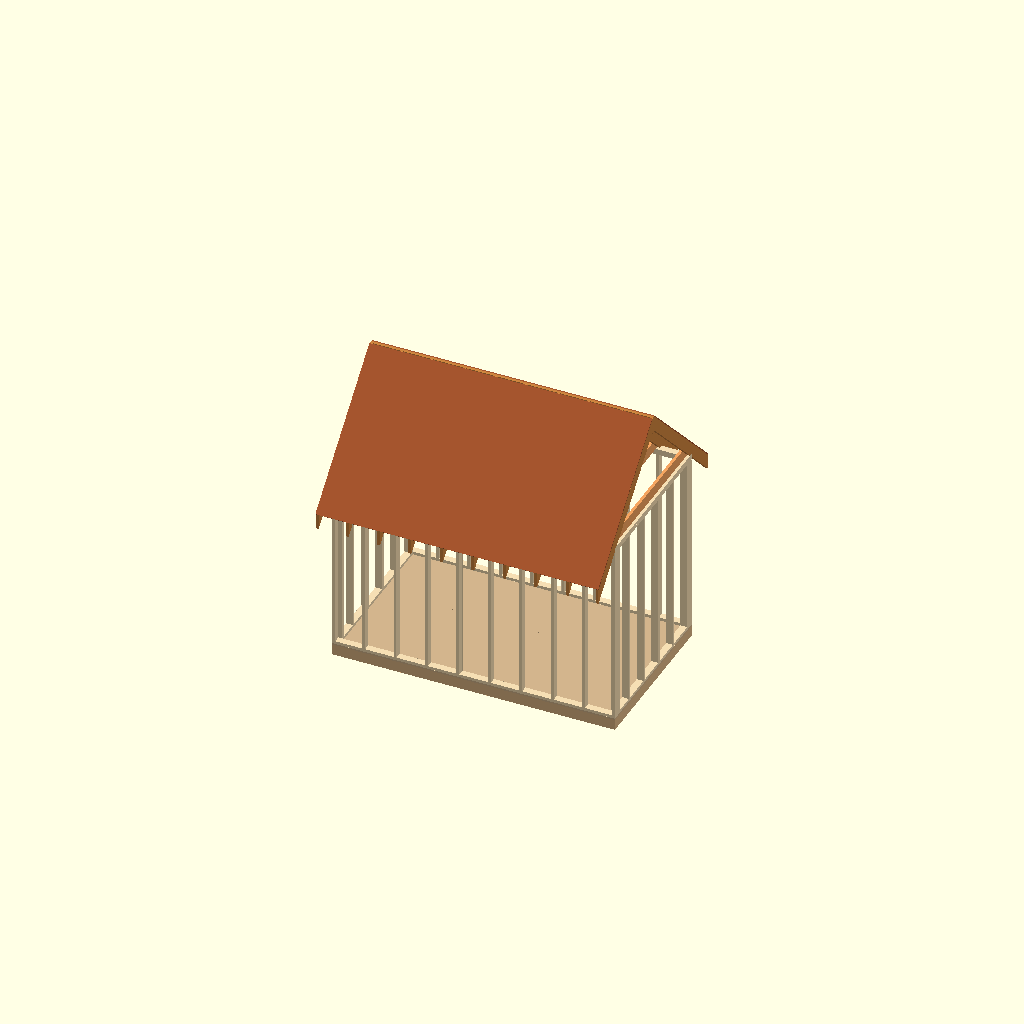
Cell 1 — every parameter at its default value.
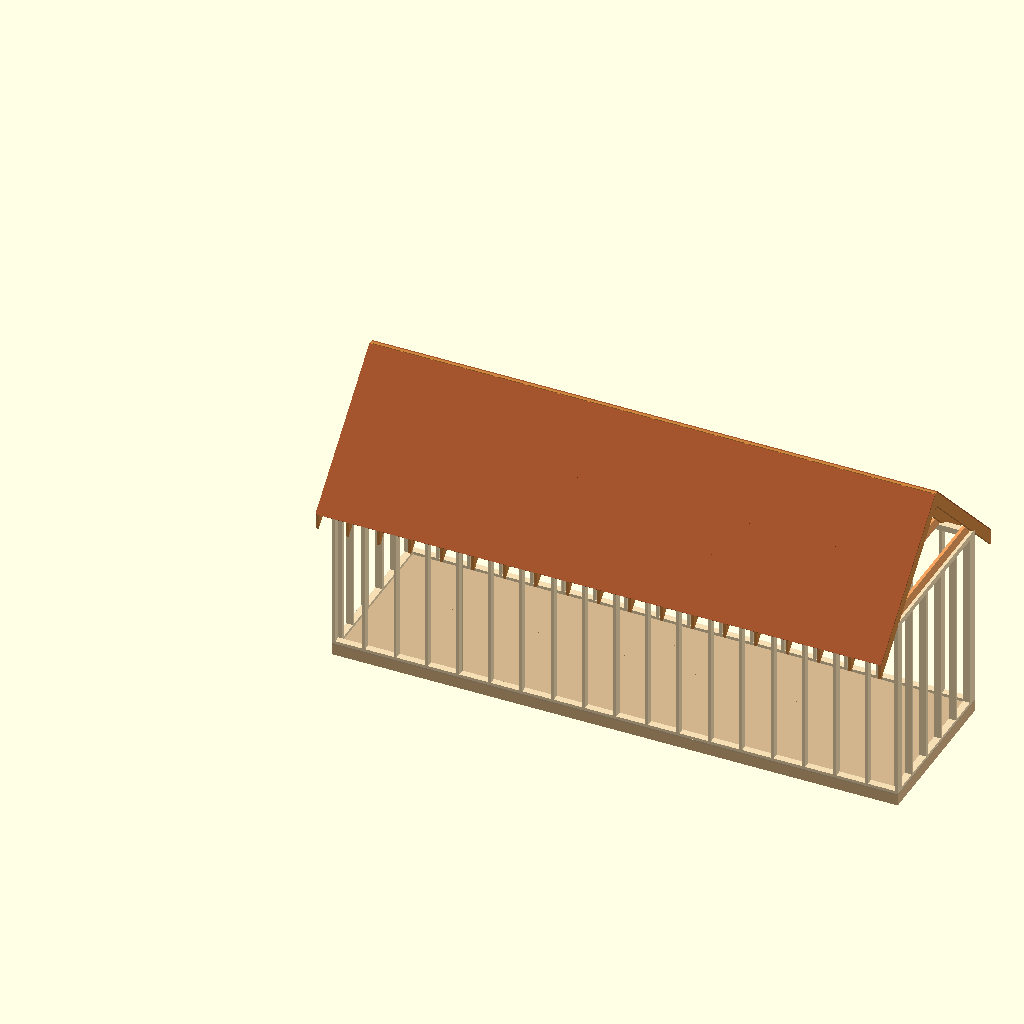
Cell 2: length = 288 (everything else at default).
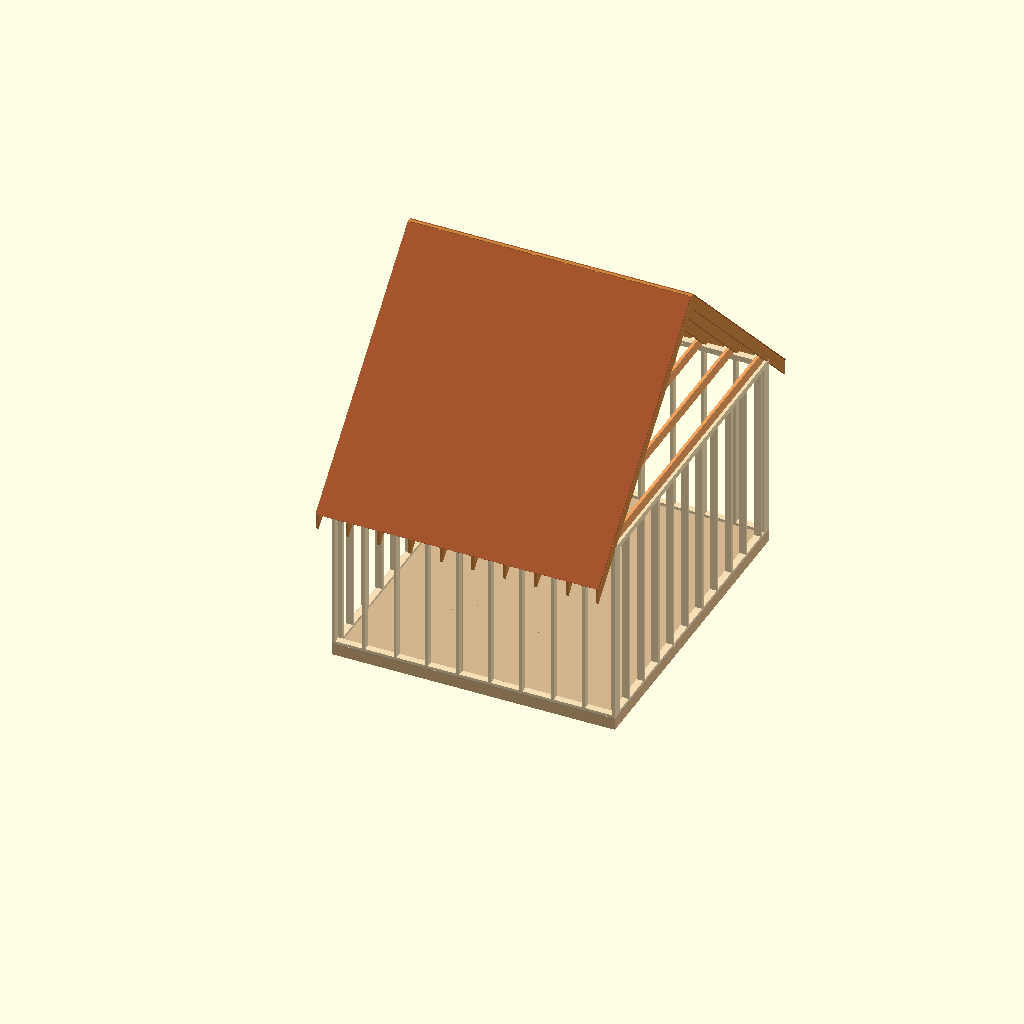
Cell 3: the same model with width = 168.
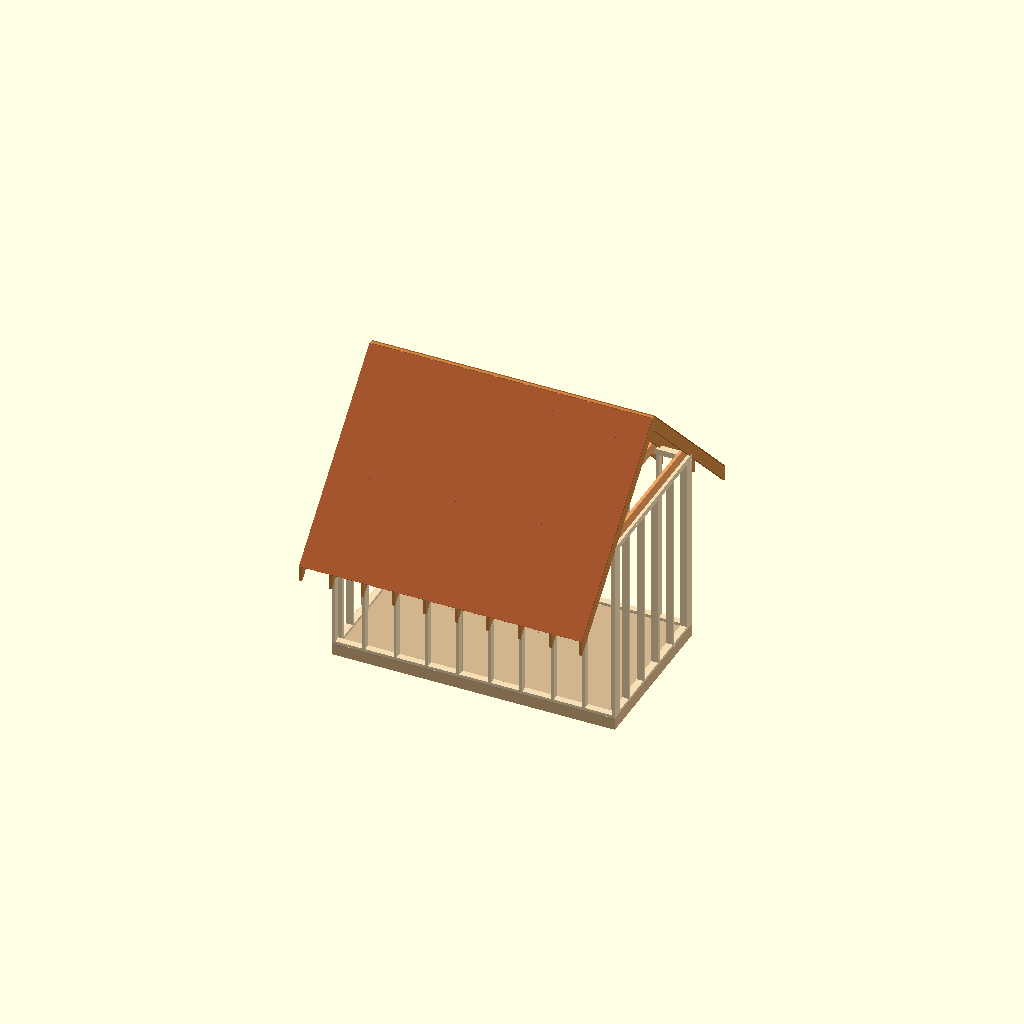
Cell 4: overhang = 36 (everything else at default).
One fixed orthographic camera (rotation 55°, 0°, 25°; colour scheme Cornfield) for every cell.
OpenSCAD source file examples/cabin.scad:
// A 12' x 7' cabin with a 12/12 roof
// The house at a smaller size, with a steeper roof and an 18 in overhang.
include <../src/house.scad>

length = 144;
width = 84;
pitch = 12;
overhang = 18;
Customizer parameters (derived from the source; name, type, default, range or options):
length: number, default 144
width: number, default 84
pitch: number, default 12
overhang: number, default 18
